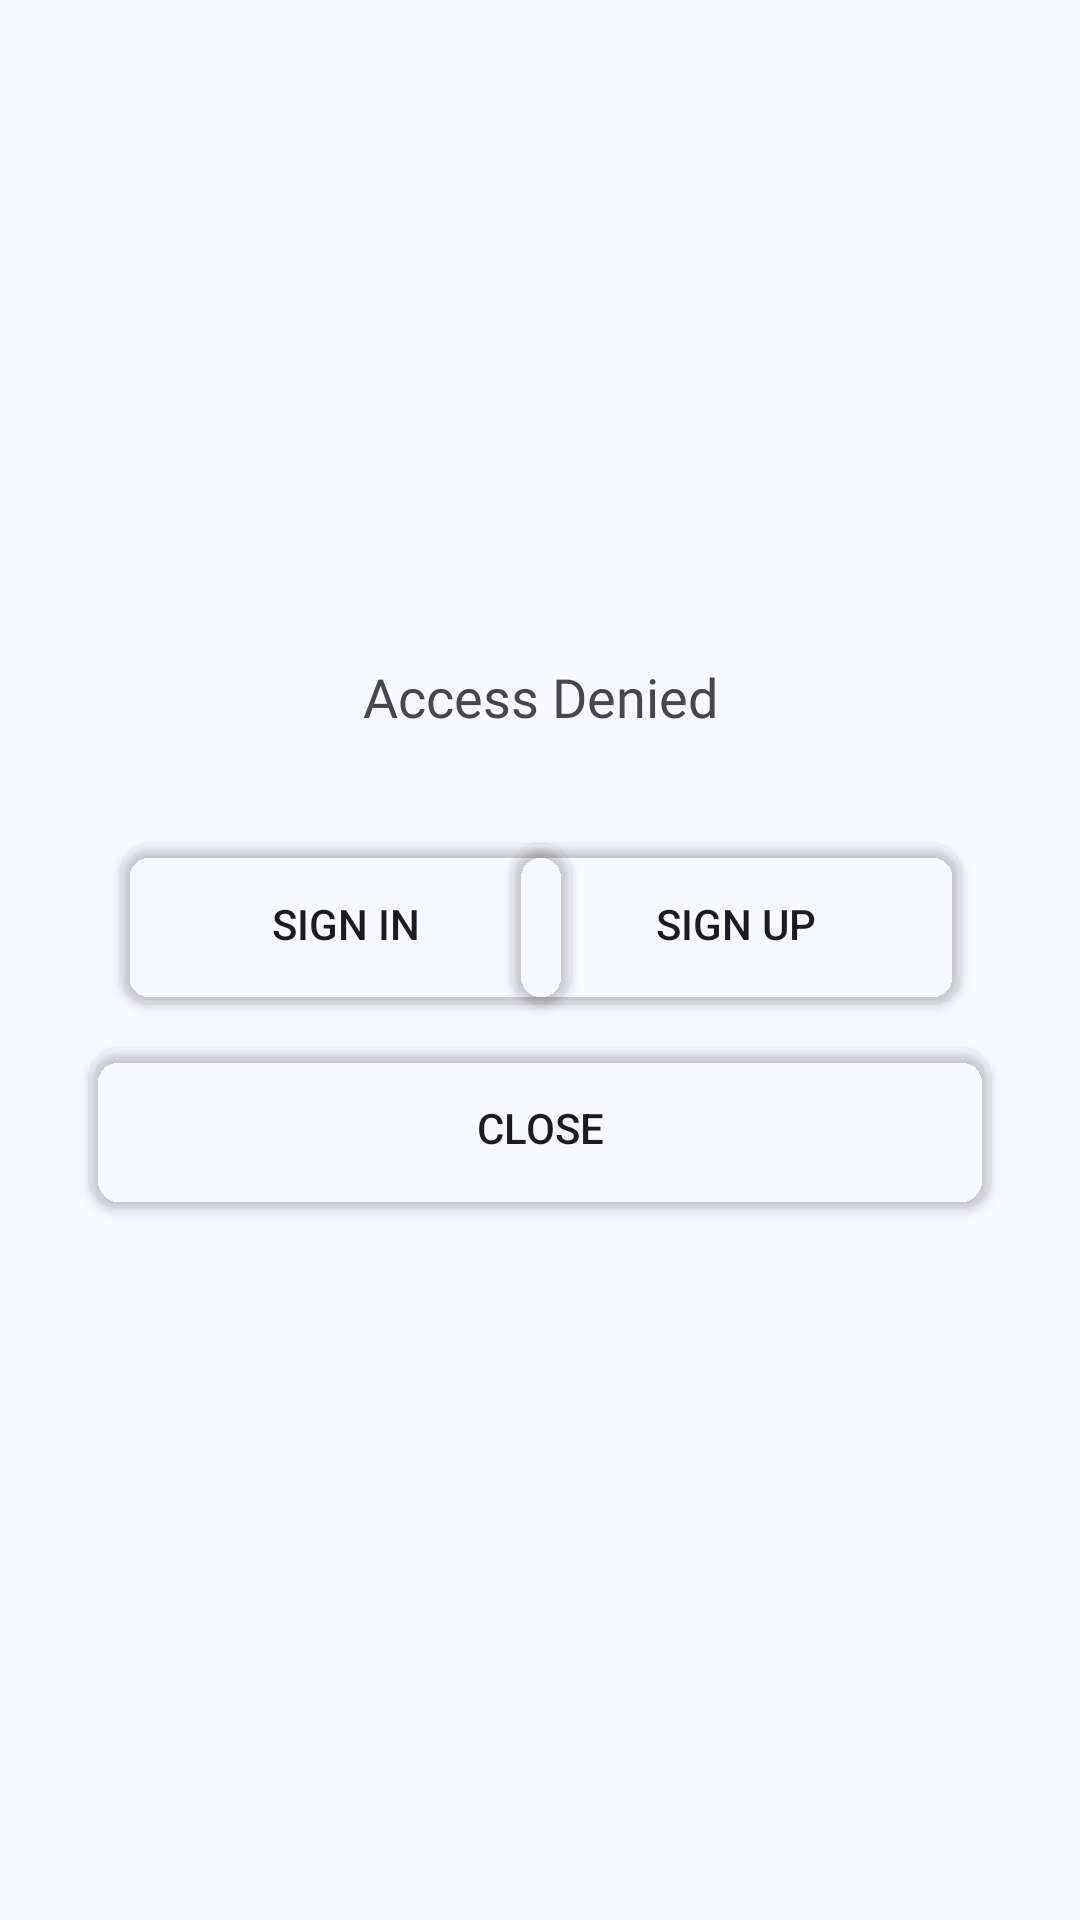

Here is an Android app screen rendered from its layout file. Give the layout XML and the strings, colors and styles it references.
<!-- AndroidManifest.xml: application theme Theme.Afeed -->
<!-- res/layout/dialog_access_denied.xml -->
<?xml version="1.0" encoding="utf-8"?>
<androidx.constraintlayout.widget.ConstraintLayout xmlns:android="http://schemas.android.com/apk/res/android"
    xmlns:app="http://schemas.android.com/apk/res-auto"
    xmlns:tools="http://schemas.android.com/tools"
    android:layout_width="wrap_content"
    android:layout_height="wrap_content"
    android:paddingVertical="10dp">


    <ImageView
        android:id="@+id/imageView2"
        android:layout_width="200dp"
        android:layout_height="200dp"
        android:contentDescription="@string/access_denied"
        android:src="@drawable/confirmed_procces"
        app:layout_constraintEnd_toEndOf="parent"
        app:layout_constraintStart_toStartOf="parent"
        app:layout_constraintTop_toTopOf="parent" />

    <TextView
        android:id="@+id/textView_success_message_title"
        android:layout_width="wrap_content"
        android:layout_height="wrap_content"
        android:layout_marginTop="10dp"
        android:fontFamily="@font/inter_bold"
        android:textSize="18sp"
        app:layout_constraintEnd_toEndOf="@+id/imageView2"
        app:layout_constraintStart_toStartOf="@+id/imageView2"
        app:layout_constraintTop_toBottomOf="@+id/imageView2"
        android:text="@string/access_denied" />

    <TextView
        android:id="@+id/textView_success_message_description"
        android:layout_width="match_parent"
        android:layout_height="wrap_content"
        android:layout_marginHorizontal="40dp"
        android:layout_marginTop="8dp"
        android:ellipsize="end"
        android:textSize="14sp"
        android:fontFamily="@font/inter_semibold"
        android:maxLines="3"
        android:gravity="center"
        app:layout_constraintEnd_toEndOf="@+id/textView_success_message_title"
        app:layout_constraintStart_toStartOf="@+id/textView_success_message_title"
        app:layout_constraintTop_toBottomOf="@+id/textView_success_message_title"
        tools:text="@string/you_need_to_sign_in_first_or_sign_up_and_make_new_account" />


    <Button
        android:id="@+id/button_sign_in"
        android:layout_width="150dp"
        android:layout_marginTop="10dp"
        android:layout_height="53dp"
        android:background="@drawable/bg_on_container_rectangle"
        android:backgroundTint="@android:color/transparent"
        android:text="@string/sign_in"
        app:layout_constraintStart_toStartOf="@+id/textView_success_message_description"
        app:layout_constraintTop_toBottomOf="@+id/textView_success_message_description" />

    <Button
        android:id="@+id/button_sign_up"
        android:layout_width="150dp"
        android:layout_height="53dp"
        android:layout_marginTop="10dp"
        android:background="@drawable/bg_on_container_rectangle"
        android:backgroundTint="@android:color/transparent"
        android:text="@string/sign_up"
        app:layout_constraintEnd_toEndOf="@+id/textView_success_message_description"
        app:layout_constraintTop_toBottomOf="@+id/textView_success_message_description" />


    <Button
        android:layout_width="0dp"
        android:layout_height="53dp"
        android:layout_marginHorizontal="30dp"
        android:layout_marginTop="15dp"
        android:background="@drawable/bg_on_container_rectangle"
        android:backgroundTint="@android:color/transparent"
        android:text="@string/close"
        app:layout_constraintEnd_toEndOf="parent"
        app:layout_constraintHorizontal_bias="0.0"
        app:layout_constraintStart_toStartOf="parent"
        app:layout_constraintTop_toBottomOf="@+id/button_sign_in" />
</androidx.constraintlayout.widget.ConstraintLayout>
<!-- resources referenced by this layout -->
<resources>
  <!-- drawable bg_on_container_rectangle (drawable) -->
  <?xml version="1.0" encoding="utf-8"?>
  <shape xmlns:android="http://schemas.android.com/apk/res/android">
  
      <solid
          android:color="@color/md_theme_onSecondary"
          />
  
      <corners
          android:radius="10dp"
          />
  
  </shape>
  <string name="access_denied">Access Denied</string>
  <string name="close">Close</string>
  <string name="sign_in" translatable="false">Sign In</string>
  <string name="sign_up" translatable="false">Sign Up</string>
  <string name="you_need_to_sign_in_first_or_sign_up_and_make_new_account">You need to sign in first or sign up and make new account</string>
  <style name="Theme.Afeed" parent="Base.Theme.Afeed" />
  <color name="md_theme_onSecondary">#FFFFFF</color>
  <color name="md_theme_primary">#39608F</color>
  <color name="md_theme_onPrimary">#FFFFFF</color>
  <color name="md_theme_primaryContainer">#D3E4FF</color>
  <color name="md_theme_onPrimaryContainer">#001C38</color>
  <color name="md_theme_secondary">#545F70</color>
  <color name="md_theme_secondaryContainer">#D7E3F8</color>
  <color name="md_theme_onSecondaryContainer">#101C2B</color>
  <color name="md_theme_tertiary">#206A4E</color>
  <color name="md_theme_onTertiary">#FFFFFF</color>
  <color name="md_theme_tertiaryContainer">#A9F2CD</color>
  <color name="md_theme_onTertiaryContainer">#002114</color>
  <color name="md_theme_error">#BA1A1A</color>
  <color name="md_theme_onError">#FFFFFF</color>
  <color name="md_theme_errorContainer">#FFDAD6</color>
  <color name="md_theme_onErrorContainer">#410002</color>
  <color name="md_theme_background">#F8F9FF</color>
  <color name="md_theme_onBackground">#191C20</color>
  <color name="md_theme_surface">#F8F9FF</color>
  <color name="md_theme_onSurface">#191C20</color>
  <color name="md_theme_surfaceVariant">#DFE2EB</color>
  <color name="md_theme_onSurfaceVariant">#43474E</color>
  <color name="md_theme_outline">#73777F</color>
  <color name="md_theme_outlineVariant">#C3C6CF</color>
  <color name="md_theme_inverseSurface">#2E3035</color>
  <color name="md_theme_inverseOnSurface">#EFF0F7</color>
  <color name="md_theme_inversePrimary">#A3C9FE</color>
  <color name="md_theme_primaryFixed">#D3E4FF</color>
  <color name="md_theme_onPrimaryFixed">#001C38</color>
  <color name="md_theme_primaryFixedDim">#A3C9FE</color>
  <color name="md_theme_onPrimaryFixedVariant">#1D4875</color>
  <color name="md_theme_secondaryFixed">#D7E3F8</color>
  <color name="md_theme_onSecondaryFixed">#101C2B</color>
  <color name="md_theme_secondaryFixedDim">#BBC7DB</color>
  <color name="md_theme_onSecondaryFixedVariant">#3C4858</color>
  <color name="md_theme_tertiaryFixed">#A9F2CD</color>
  <color name="md_theme_onTertiaryFixed">#002114</color>
  <color name="md_theme_tertiaryFixedDim">#8DD5B2</color>
  <color name="md_theme_onTertiaryFixedVariant">#005138</color>
  <color name="md_theme_surfaceDim">#D8DAE0</color>
  <color name="md_theme_surfaceBright">#F8F9FF</color>
  <color name="md_theme_surfaceContainerLowest">#FFFFFF</color>
  <color name="md_theme_surfaceContainerLow">#F2F3FA</color>
  <color name="md_theme_surfaceContainer">#ECEDF4</color>
  <color name="md_theme_surfaceContainerHigh">#E7E8EE</color>
  <color name="md_theme_surfaceContainerHighest">#E1E2E8</color>
</resources>
